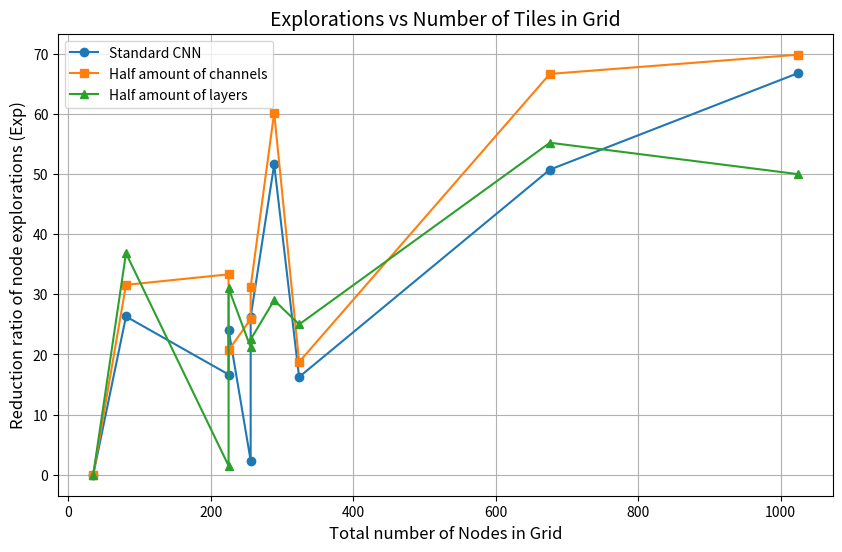

This chart was generated by the following Python code:
import matplotlib.pyplot as plt

# Data for the three curves
x_values = [35, 81, 225, 225, 256, 256, 289, 324, 676, 1024]

y_curve1 = [0, 26.32, 16.67, 24.14, 2.35, 26.25, 51.61, 16.25, 50.75, 66.78]
y_curve2 = [0, 31.58, 33.33, 20.69, 25.88, 31.25, 60.22, 18.75, 66.67, 69.86]
y_curve3 = [0, 36.84, 1.49, 31.03, 21.18, 22.5, 29.03, 25, 55.22, 50]

# Plotting the data
plt.figure(figsize=(10, 6))
plt.plot(x_values, y_curve1, marker='o', label='Standard CNN')
plt.plot(x_values, y_curve2, marker='s', label='Half amount of channels')
plt.plot(x_values, y_curve3, marker='^', label='Half amount of layers')

# Adding labels and title
plt.xlabel("Total number of Nodes in Grid", fontsize=12)
plt.ylabel("Reduction ratio of node explorations (Exp)", fontsize=12)
plt.title("Explorations vs Number of Tiles in Grid", fontsize=14)
plt.legend()
plt.grid(True)

# Display the plot
plt.show()
